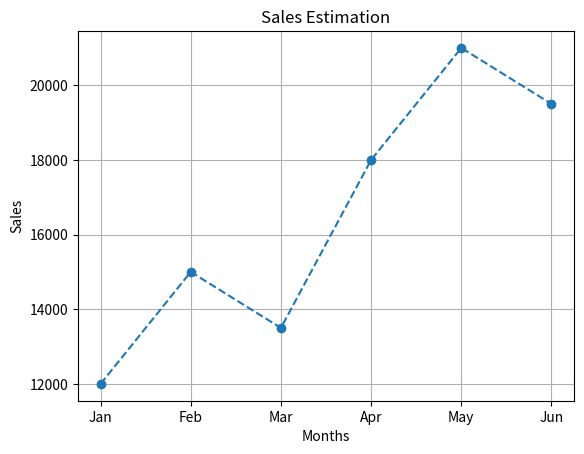
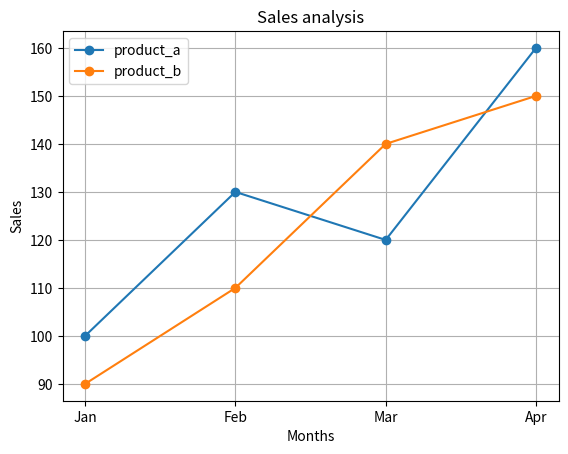
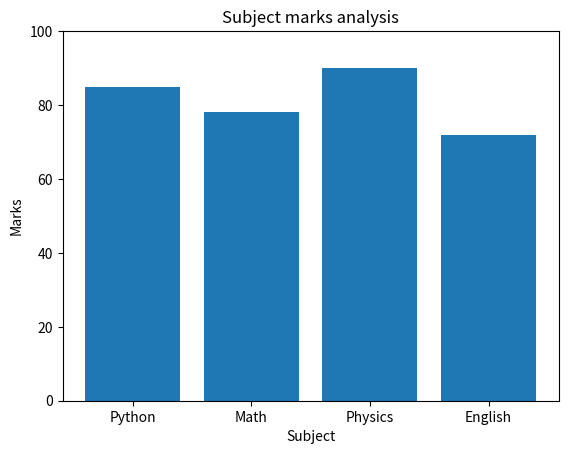
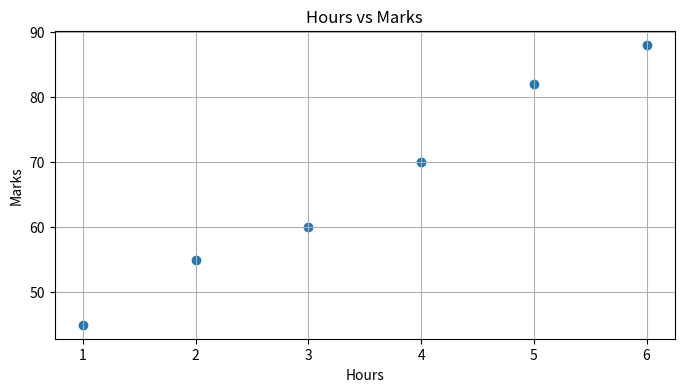
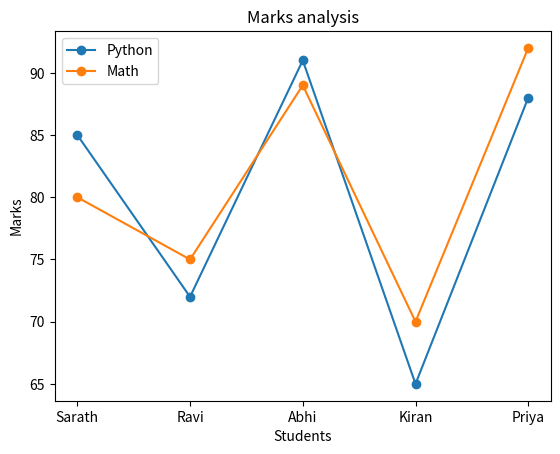

Source code (Python) for these figures, in order:
import matplotlib.pyplot as plt

# ----------- Exercise 1 ------------
months = ["Jan", "Feb", "Mar", "Apr", "May", "Jun"]
sales = [12000, 15000, 13500, 18000, 21000, 19500]
plt.plot(months, sales, marker = "o", linestyle = "--")
plt.xlabel("Months")
plt.ylabel("Sales")
plt.title("Sales Estimation")
plt.grid(True)
plt.show()

# ----------- Exercise 2 -----------
months = ["Jan", "Feb", "Mar", "Apr"]
product_a = [100, 130, 120, 160]
product_b = [90, 110, 140, 150]
plt.plot(months, product_a, marker = "o",label = "product_a")
plt.plot(months, product_b, marker = "o",label = "product_b")
plt.legend()
plt.xlabel("Months")
plt.ylabel("Sales")
plt.title("Sales analysis")
plt.grid(True)
plt.show()

# ----------- Exercise 3 ------------
subjects = ["Python", "Math", "Physics", "English"]
marks = [85, 78, 90, 72]
plt.bar(subjects, marks)
plt.xlabel("Subject")
plt.ylabel("Marks")
plt.title("Subject marks analysis")
plt.ylim(0, 100)
plt.show()

# ------------ Exercise 4 ------------
hours = [1, 2, 3, 4, 5, 6]
marks = [45, 55, 60, 70, 82, 88]
plt.figure(figsize=(8, 4))
plt.scatter(hours, marks)
plt.grid(True)
plt.xlabel("Hours")
plt.ylabel("Marks")
plt.title("Hours vs Marks")
plt.show()

# ------------ Exercise 5 -------------
import pandas as pd

students = pd.DataFrame({
    "Name": ["Sarath", "Ravi", "Abhi", "Kiran", "Priya"],
    "Python": [85, 72, 91, 65, 88],
    "Math": [80, 75, 89, 70, 92]
})
plt.plot(students["Name"], students["Python"], marker = "o", label = "Python")
plt.plot(students["Name"], students["Math"], marker = "o", label = "Math")
plt.legend()
plt.xlabel("Students")
plt.ylabel("Marks")
plt.title("Marks analysis")
plt.show()

print("\nDay 46 completed")
